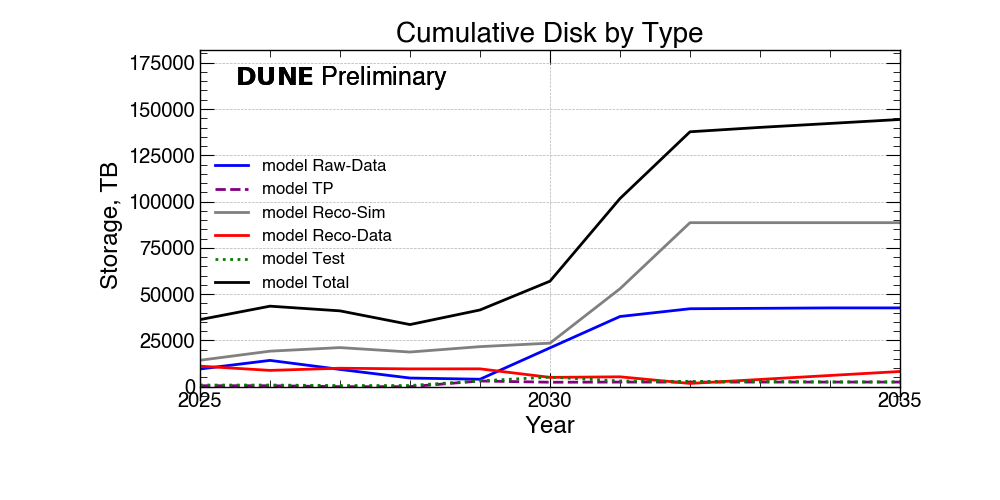

The data file committed next to this chart (first rows):
DataTypes, 2025, 2026, 2027, 2028, 2029, 2030, 2031, 2032, 2033, 2034, 2035
Raw-Data, 9534, 14184, 9300, 4650, 4000, 20961, 37892, 42087, 42312, 42537, 42537
TP, 500, 500, 0, 0, 3050, 2381, 2469, 2469, 2469, 2469, 2469
Reco-Sim, 14258, 19163, 21093, 18698, 21615, 23496, 52897, 88590, 88590, 88590, 88590
Reco-Data, 11076, 8779, 9947, 9592, 9612, 5004, 5312, 1732, 3884, 6036, 8188
Test, 850, 850, 600, 600, 3150, 5137, 3064, 2814, 2814, 2564, 2564
Total, 36218, 43476, 40940, 33540, 41427, 56980, 101636, 137693, 140070, 142197, 144349
